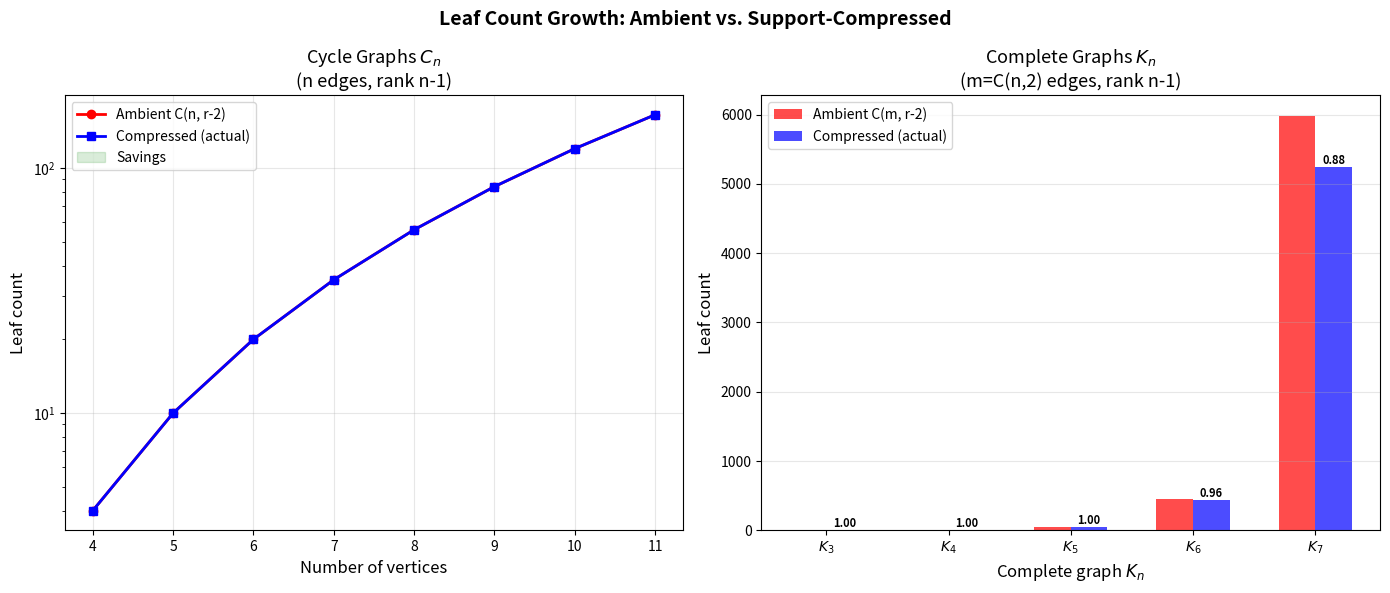

This chart was generated by the following Python code:
"""
Visualization: Leaf Count Growth Curves.

Compares the growth of nonzero quadratic leaf counts across matroid families
as the ground set size increases, showing how support geometry constrains
growth relative to the ambient worst case.

This plot demonstrates the fundamental compression principle: for sparse
matroids, the leaf count grows much slower than the ambient C(n, r-2).
"""

import numpy as np
import matplotlib.pyplot as plt
from math import comb
from itertools import combinations


def graphic_matroid_bases(n_vertices, edges):
    """Spanning forests (bases of graphic matroid)."""
    m = len(edges)
    def is_acyclic(edge_indices):
        parent = list(range(n_vertices))
        def find(x):
            while parent[x] != x:
                parent[x] = parent[parent[x]]
                x = parent[x]
            return x
        def union(x, y):
            rx, ry = find(x), find(y)
            if rx == ry: return False
            parent[rx] = ry
            return True
        for idx in edge_indices:
            u, v = edges[idx]
            if not union(u, v): return False
        return True

    def count_components(edge_indices):
        parent = list(range(n_vertices))
        def find(x):
            while parent[x] != x:
                parent[x] = parent[parent[x]]
                x = parent[x]
            return x
        def union(x, y):
            rx, ry = find(x), find(y)
            if rx != ry: parent[rx] = ry
        for idx in edge_indices:
            u, v = edges[idx]
            union(u, v)
        return len({find(i) for i in range(n_vertices)})

    full_comp = count_components(list(range(m)))
    rank = n_vertices - full_comp
    bases = set()
    for subset in combinations(range(m), rank):
        if is_acyclic(list(subset)):
            bases.add(frozenset(subset))
    return bases, rank


def support_compressed_leaf_count(bases, n, k):
    count = 0
    for subset in combinations(range(n), k):
        fs = frozenset(subset)
        for B in bases:
            if fs <= B:
                count += 1
                break
    return count


fig, (ax1, ax2) = plt.subplots(1, 2, figsize=(14, 6))

# --- Left plot: Cycle graphs ---
nvs_cycle = list(range(4, 12))
ambient_cycle = []
compressed_cycle = []

for nv in nvs_cycle:
    edges = [(i, (i + 1) % nv) for i in range(nv)]
    bases, rank = graphic_matroid_bases(nv, edges)
    m = len(edges)
    k = rank - 2
    if k < 0:
        ambient_cycle.append(0)
        compressed_cycle.append(0)
        continue
    ambient_cycle.append(comb(m, k))
    compressed_cycle.append(support_compressed_leaf_count(bases, m, k))

ax1.plot(nvs_cycle, ambient_cycle, 'o-', color='red', label='Ambient C(n, r-2)', linewidth=2)
ax1.plot(nvs_cycle, compressed_cycle, 's-', color='blue', label='Compressed (actual)', linewidth=2)
ax1.fill_between(nvs_cycle, compressed_cycle, ambient_cycle, alpha=0.15, color='green',
                  label='Savings')
ax1.set_xlabel('Number of vertices', fontsize=12)
ax1.set_ylabel('Leaf count', fontsize=12)
ax1.set_title('Cycle Graphs $C_n$\n(n edges, rank n-1)', fontsize=13)
ax1.legend(fontsize=10)
ax1.grid(True, alpha=0.3)
ax1.set_yscale('log')

# --- Right plot: Complete graphs ---
nvs_complete = list(range(3, 8))
ambient_complete = []
compressed_complete = []
uniform_count = []

for nv in nvs_complete:
    edges = [(i, j) for i in range(nv) for j in range(i + 1, nv)]
    bases, rank = graphic_matroid_bases(nv, edges)
    m = len(edges)
    k = rank - 2
    if k < 0:
        ambient_complete.append(0)
        compressed_complete.append(0)
        uniform_count.append(0)
        continue
    amb = comb(m, k)
    comp = support_compressed_leaf_count(bases, m, k)
    unif = comb(m, k)  # Uniform would be the same as ambient
    ambient_complete.append(amb)
    compressed_complete.append(comp)
    uniform_count.append(unif)

ax2.bar(np.array(range(len(nvs_complete))) - 0.15, ambient_complete, 0.3,
        color='red', alpha=0.7, label='Ambient C(m, r-2)')
ax2.bar(np.array(range(len(nvs_complete))) + 0.15, compressed_complete, 0.3,
        color='blue', alpha=0.7, label='Compressed (actual)')
ax2.set_xlabel('Complete graph $K_n$', fontsize=12)
ax2.set_ylabel('Leaf count', fontsize=12)
ax2.set_title('Complete Graphs $K_n$\n(m=C(n,2) edges, rank n-1)', fontsize=13)
ax2.set_xticks(range(len(nvs_complete)))
ax2.set_xticklabels([f'$K_{nv}$' for nv in nvs_complete])
ax2.legend(fontsize=10)
ax2.grid(True, alpha=0.3, axis='y')

# Add ratio annotations
for i, nv in enumerate(nvs_complete):
    if ambient_complete[i] > 0:
        ratio = compressed_complete[i] / ambient_complete[i]
        ax2.annotate(f'{ratio:.2f}', (i + 0.15, compressed_complete[i]),
                     ha='center', va='bottom', fontsize=8, fontweight='bold')

plt.suptitle('Leaf Count Growth: Ambient vs. Support-Compressed',
             fontsize=14, fontweight='bold')
plt.tight_layout()
plt.savefig('viz_leaf_growth.png', dpi=150, bbox_inches='tight')
print("Saved viz_leaf_growth.png")
